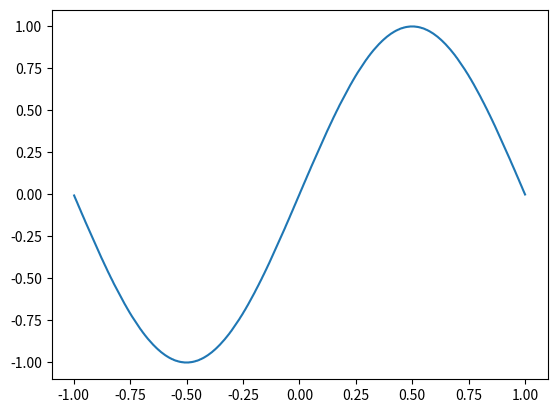

This chart was generated by the following Python code:
import math
from matplotlib import pyplot
import time
N=10   
pi=math.pi  
x=[]
y=[]
time1=time.time()
for i in range(N):
    x.append(round((-1+(2/N)*(N-i)),3))

def function(x1):
    return math.sin(pi*x1)

for i in range(len(x)):
    y.append(function(x[i]))


def lagrange_interploate(x1):
    P=[]
    L_n=0
    for i in range(len(x)):
        numerator=1
        denominator=1
        for j in range(len(x)):
            if j!=i:
                numerator*=(x1-x[j])
                denominator*=(x[i]-x[j])
        P.append(numerator/denominator)

    for i in range(len(x)):
        L_n+=y[i]*P[i]

    return round(L_n,3)
x1=[]
y1=[]  
y2=[]
for i in range(1000):
    x1.append(round((-1 + (2 / 1000) * (1000 - i)), 3))   
for i in range(1000):
    y1.append(lagrange_interploate(x1[i]))   
for i in range(1000):
    y2.append(function(x1[i]))  
time2=time.time()

pyplot.plot(x1,y1)
pyplot.show()

error=[]
for i in range(1000):
    error.append(abs(y1[i]-y2[i]))

print("耗时：",time2-time1)
print(max(error))
